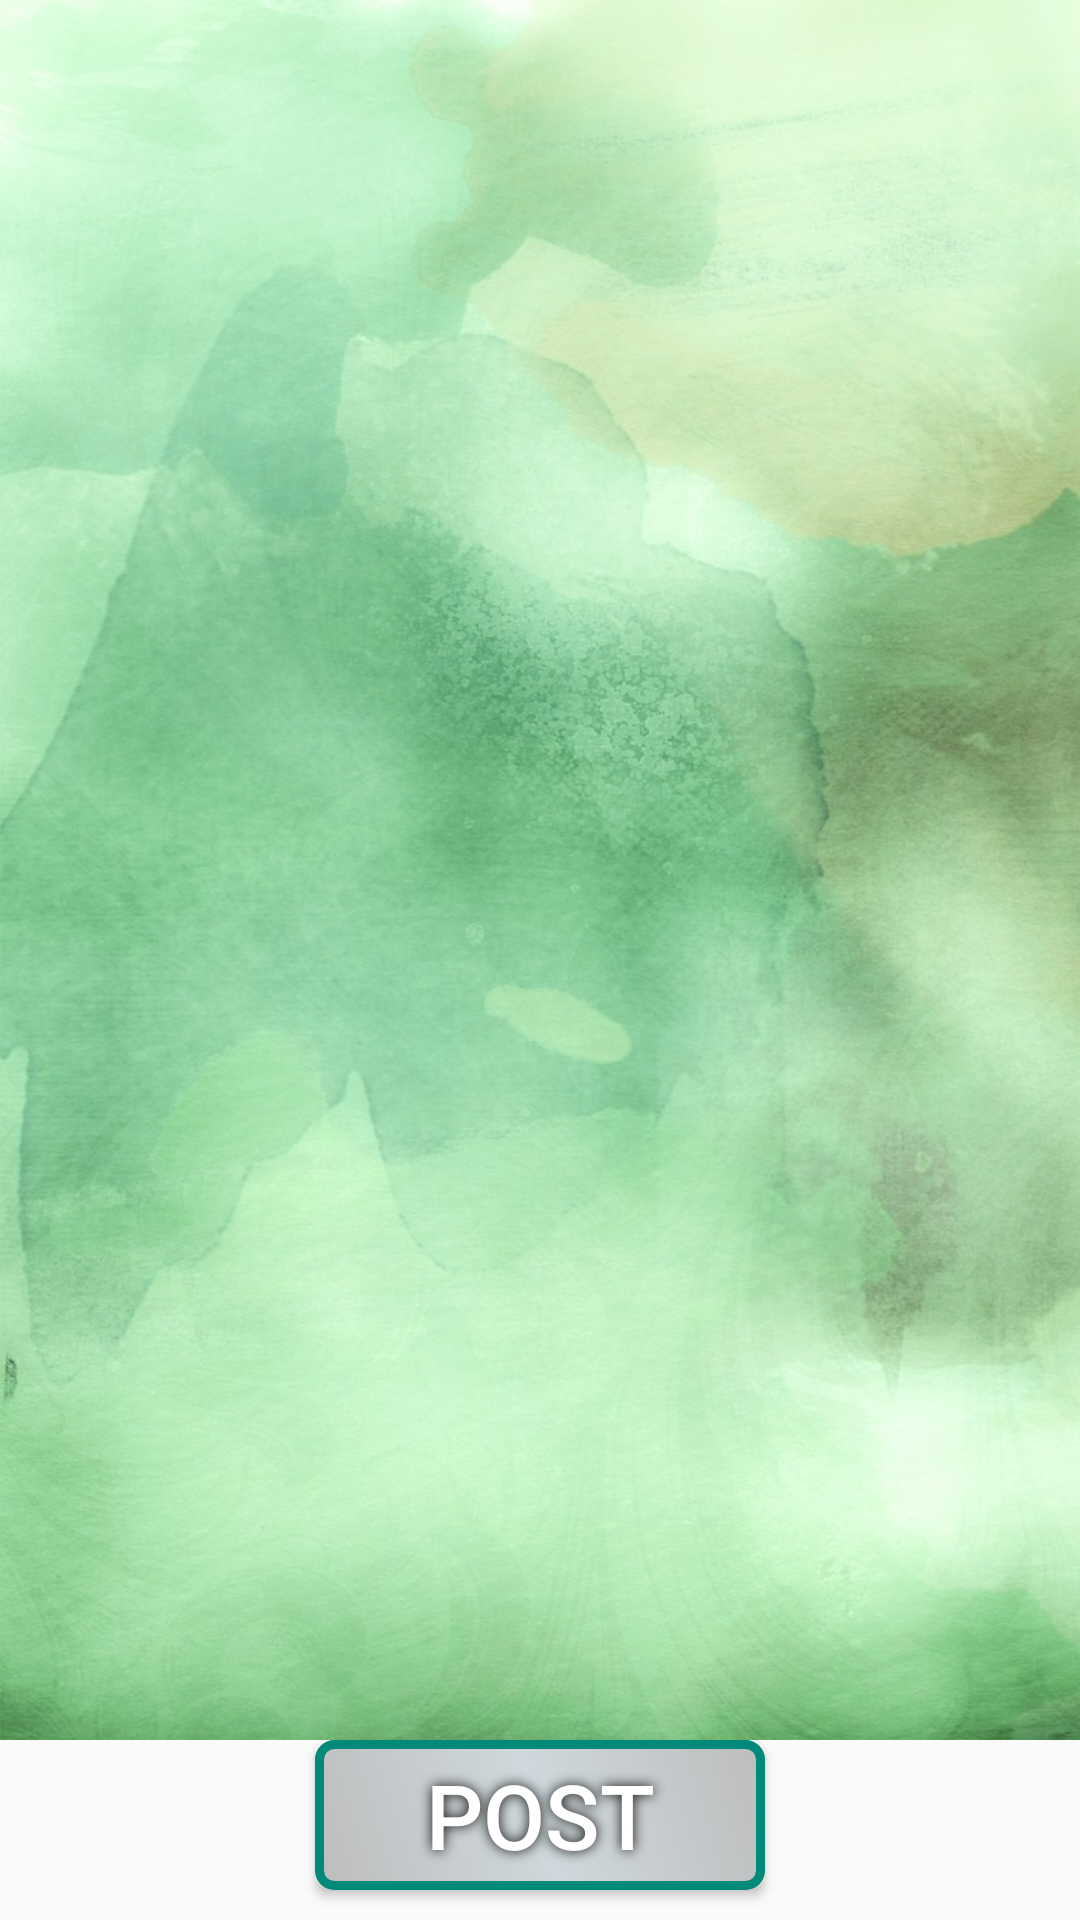

Write the Android layout XML for this screen, with the resource values it uses.
<!-- AndroidManifest.xml: application theme AppTheme -->
<!-- res/layout/fragment_frag_feed.xml -->
<?xml version="1.0" encoding="utf-8"?>
<androidx.constraintlayout.widget.ConstraintLayout
    xmlns:android="http://schemas.android.com/apk/res/android"
    xmlns:app="http://schemas.android.com/apk/res-auto"
    xmlns:tools="http://schemas.android.com/tools"
    android:layout_width="match_parent"
    android:layout_height="match_parent"
    tools:context=".FragFeed">

    <Button
        android:id="@+id/btnfeedpost"
        android:layout_width="150dp"
        android:layout_height="50dp"
        android:layout_marginBottom="10dp"
        android:background="@drawable/button_bg"
        android:gravity="center_horizontal|center_vertical"
        android:shadowColor="@color/colorDark"
        android:shadowRadius="10"
        android:text="POST"
        android:textColor="@color/colorLight"
        android:textSize="30sp"
        app:layout_constraintBottom_toBottomOf="parent"
        app:layout_constraintEnd_toEndOf="parent"
        app:layout_constraintStart_toStartOf="parent" />

    <androidx.recyclerview.widget.RecyclerView
        android:id="@+id/posts"
        android:layout_width="match_parent"
        android:layout_height="0dp"
        android:background="@drawable/postgreenbg"
        app:layout_constraintBottom_toTopOf="@+id/btnfeedpost"
        app:layout_constraintEnd_toEndOf="parent"
        app:layout_constraintHorizontal_bias="0.0"
        app:layout_constraintStart_toStartOf="parent"
        app:layout_constraintTop_toTopOf="parent"
        app:layout_constraintVertical_bias="0.0" />

</androidx.constraintlayout.widget.ConstraintLayout>
<!-- resources referenced by this layout -->
<resources>
  <color name="colorDark">#090909</color>
  <color name="colorLight">#ffffff</color>
  <!-- drawable button_bg (drawable) -->
  <?xml version="1.0" encoding="utf-8"?>
  <shape xmlns:android="http://schemas.android.com/apk/res/android" android:shape="rectangle">
      <corners
          android:radius="5dp"
          />
      <gradient
          android:angle="45"
          android:centerX="50%"
          android:centerColor="@color/colorBluishGray"
          android:startColor="@color/colorLightGray"
          android:endColor="@color/colorLightGray"
          android:type="linear"
          />
      <stroke
          android:width="3dp"
          android:color="@color/colorAccent"
          />
  </shape>
  <!-- drawable postgreenbg: jpg bitmap (drawable, 169709 bytes) -->
  <style name="AppTheme" parent="Base.Theme.AppCompat.Light.DarkActionBar">
          
          <item name="colorPrimary">@color/colorPrimary</item>
          <item name="colorPrimaryDark">@color/colorPrimaryDark</item>
          <item name="colorAccent">@color/colorAccent</item>
      </style>
  <color name="colorBluishGray">#CFD8DC</color>
  <color name="colorLightGray">#BDBDBD</color>
  <color name="colorAccent">#018A79</color>
  <color name="colorPrimary">#64dd17</color>
  <color name="colorPrimaryDark">#33691e</color>
</resources>
